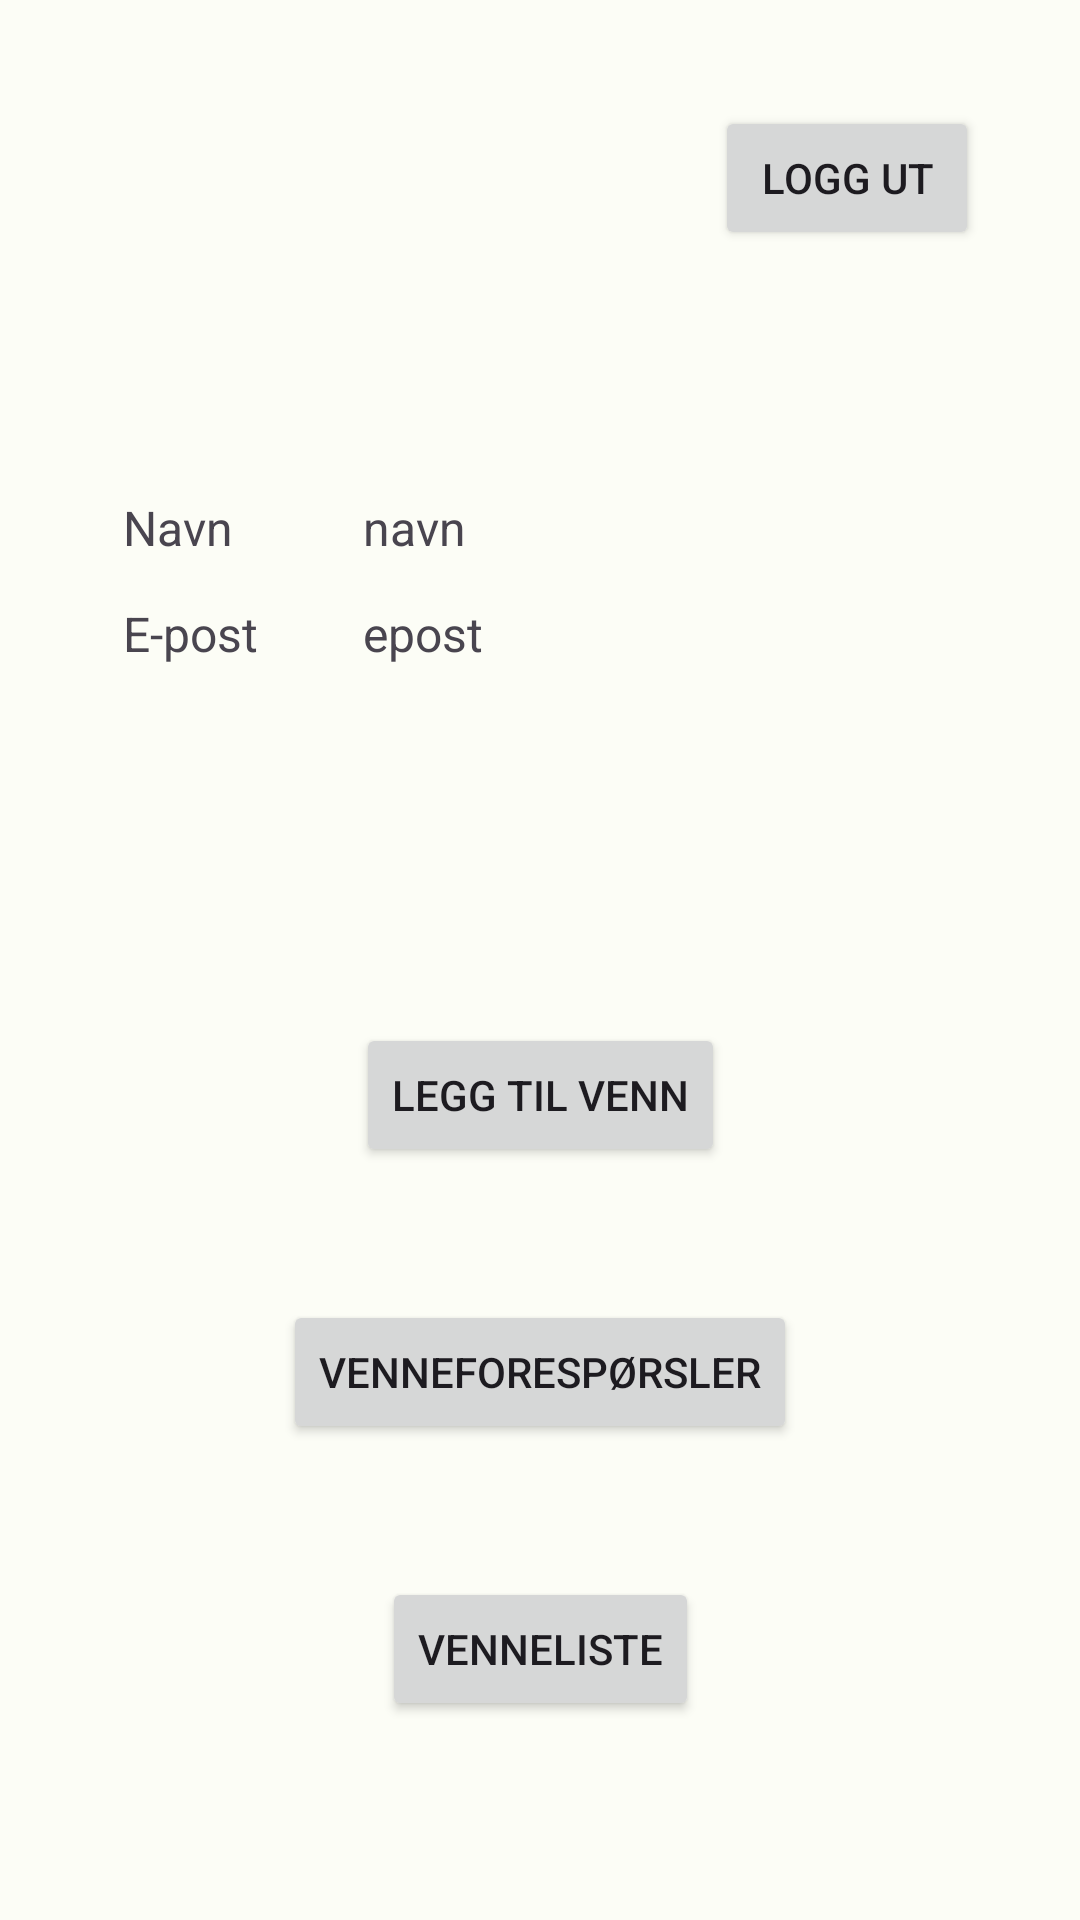

Layout XML and referenced resources for this Android screen:
<!-- AndroidManifest.xml: application theme Theme.DiscgolfApp -->
<!-- res/layout/fragment_profile.xml -->
<?xml version="1.0" encoding="utf-8"?>
<FrameLayout xmlns:android="http://schemas.android.com/apk/res/android"
    xmlns:app="http://schemas.android.com/apk/res-auto"
    xmlns:tools="http://schemas.android.com/tools"
    android:id="@+id/userFragment"
    android:layout_width="match_parent"
    android:layout_height="wrap_content"
    tools:context=".screens.user.ProfileFragment">

    <androidx.constraintlayout.widget.ConstraintLayout
        android:layout_width="match_parent"
        android:layout_height="690dp"
        android:layout_margin="20dp"
        android:layout_marginEnd="20dp">

        <TextView
            android:id="@+id/userName"
            android:layout_width="wrap_content"
            android:layout_height="wrap_content"
            android:text="@string/user_name"
            android:textAlignment="viewStart"
            android:textSize="16sp"
            app:layout_constraintBottom_toBottomOf="parent"
            app:layout_constraintEnd_toEndOf="parent"
            app:layout_constraintHorizontal_bias="0.354"
            app:layout_constraintStart_toStartOf="parent"
            app:layout_constraintTop_toTopOf="parent"
            app:layout_constraintVertical_bias="0.217" />

        <TextView
            android:id="@+id/userEmailTextView"
            android:layout_width="wrap_content"
            android:layout_height="wrap_content"
            android:text="@string/user_email"
            android:textAlignment="viewStart"
            android:textSize="16sp"
            app:layout_constraintBottom_toBottomOf="parent"
            app:layout_constraintStart_toStartOf="@+id/userName"
            app:layout_constraintTop_toBottomOf="@+id/userName"
            app:layout_constraintVertical_bias="0.027" />

        <TextView
            android:id="@+id/nameTextView"
            android:layout_width="wrap_content"
            android:layout_height="wrap_content"
            android:text="@string/name"
            android:textAlignment="textStart"
            android:textSize="16sp"
            app:layout_constraintBottom_toBottomOf="parent"
            app:layout_constraintEnd_toStartOf="@+id/userName"
            app:layout_constraintHorizontal_bias="0.329"
            app:layout_constraintStart_toStartOf="parent"
            app:layout_constraintTop_toTopOf="parent"
            app:layout_constraintVertical_bias="0.217" />

        <TextView
            android:id="@+id/emailTextView4"
            android:layout_width="wrap_content"
            android:layout_height="wrap_content"
            android:text="@string/email"
            android:textAlignment="textStart"
            android:textSize="16sp"
            app:layout_constraintBottom_toBottomOf="parent"
            app:layout_constraintStart_toStartOf="@+id/nameTextView"
            app:layout_constraintTop_toBottomOf="@+id/nameTextView"
            app:layout_constraintVertical_bias="0.027" />

        <Button
            android:id="@+id/signOutButton"
            android:layout_width="wrap_content"
            android:layout_height="wrap_content"
            android:text="@string/sign_out_button"
            app:layout_constraintBottom_toBottomOf="parent"
            app:layout_constraintEnd_toEndOf="parent"
            app:layout_constraintHorizontal_bias="0.941"
            app:layout_constraintStart_toStartOf="parent"
            app:layout_constraintTop_toTopOf="parent"
            app:layout_constraintVertical_bias="0.024" />

        <Button
            android:id="@+id/addFriendButton"
            android:layout_width="wrap_content"
            android:layout_height="wrap_content"
            android:text="@string/add_friend_button"
            app:layout_constraintBottom_toBottomOf="parent"
            app:layout_constraintEnd_toEndOf="parent"
            app:layout_constraintStart_toStartOf="parent"
            app:layout_constraintTop_toTopOf="parent" />

        <Button
            android:id="@+id/friendRequestsButton"
            android:layout_width="wrap_content"
            android:layout_height="wrap_content"
            android:text="@string/friend_requests_button"
            app:layout_constraintBottom_toTopOf="@+id/friendListButton"
            app:layout_constraintEnd_toEndOf="parent"
            app:layout_constraintStart_toStartOf="parent"
            app:layout_constraintTop_toBottomOf="@+id/addFriendButton" />

        <Button
            android:id="@+id/friendListButton"
            android:layout_width="wrap_content"
            android:layout_height="wrap_content"
            android:text="@string/friend_list_button"
            app:layout_constraintBottom_toBottomOf="parent"
            app:layout_constraintEnd_toEndOf="parent"
            app:layout_constraintStart_toStartOf="parent"
            app:layout_constraintTop_toBottomOf="@+id/addFriendButton" />

    </androidx.constraintlayout.widget.ConstraintLayout>

</FrameLayout>
<!-- resources referenced by this layout -->
<resources>
  <string name="add_friend_button">legg til venn</string>
  <string name="email">E-post</string>
  <string name="friend_list_button">venneliste</string>
  <string name="friend_requests_button">venneforespørsler</string>
  <string name="name">Navn</string>
  <string name="sign_out_button">Logg ut</string>
  <string name="user_email">epost</string>
  <string name="user_name">navn</string>
  <color name="md_theme_light_primary">#266C2B</color>
  <color name="md_theme_light_onPrimary">#FFFFFF</color>
  <color name="md_theme_light_primaryContainer">#AAF5A4</color>
  <color name="md_theme_light_onPrimaryContainer">#002204</color>
  <color name="md_theme_light_secondary">#52634F</color>
  <color name="md_theme_light_onSecondary">#FFFFFF</color>
  <color name="md_theme_light_secondaryContainer">#D5E8CF</color>
  <color name="md_theme_light_onSecondaryContainer">#101F10</color>
  <color name="md_theme_light_tertiary">#38656A</color>
  <color name="md_theme_light_onTertiary">#FFFFFF</color>
  <color name="md_theme_light_tertiaryContainer">#BCEBF1</color>
  <color name="md_theme_light_onTertiaryContainer">#001F23</color>
  <color name="md_theme_light_error">#BA1A1A</color>
  <color name="md_theme_light_errorContainer">#FFDAD6</color>
  <color name="md_theme_light_onError">#FFFFFF</color>
  <color name="md_theme_light_onErrorContainer">#410002</color>
  <color name="md_theme_light_background">#FCFDF6</color>
  <color name="md_theme_light_onBackground">#1A1C19</color>
  <color name="md_theme_light_surface">#FCFDF6</color>
  <color name="md_theme_light_onSurface">#1A1C19</color>
  <color name="md_theme_light_surfaceVariant">#DEE5D8</color>
  <color name="md_theme_light_onSurfaceVariant">#424940</color>
  <color name="md_theme_light_outline">#72796F</color>
  <color name="md_theme_light_inverseOnSurface">#F0F1EB</color>
  <color name="md_theme_light_inverseSurface">#2F312D</color>
  <color name="md_theme_light_inversePrimary">#8FD88A</color>
</resources>
